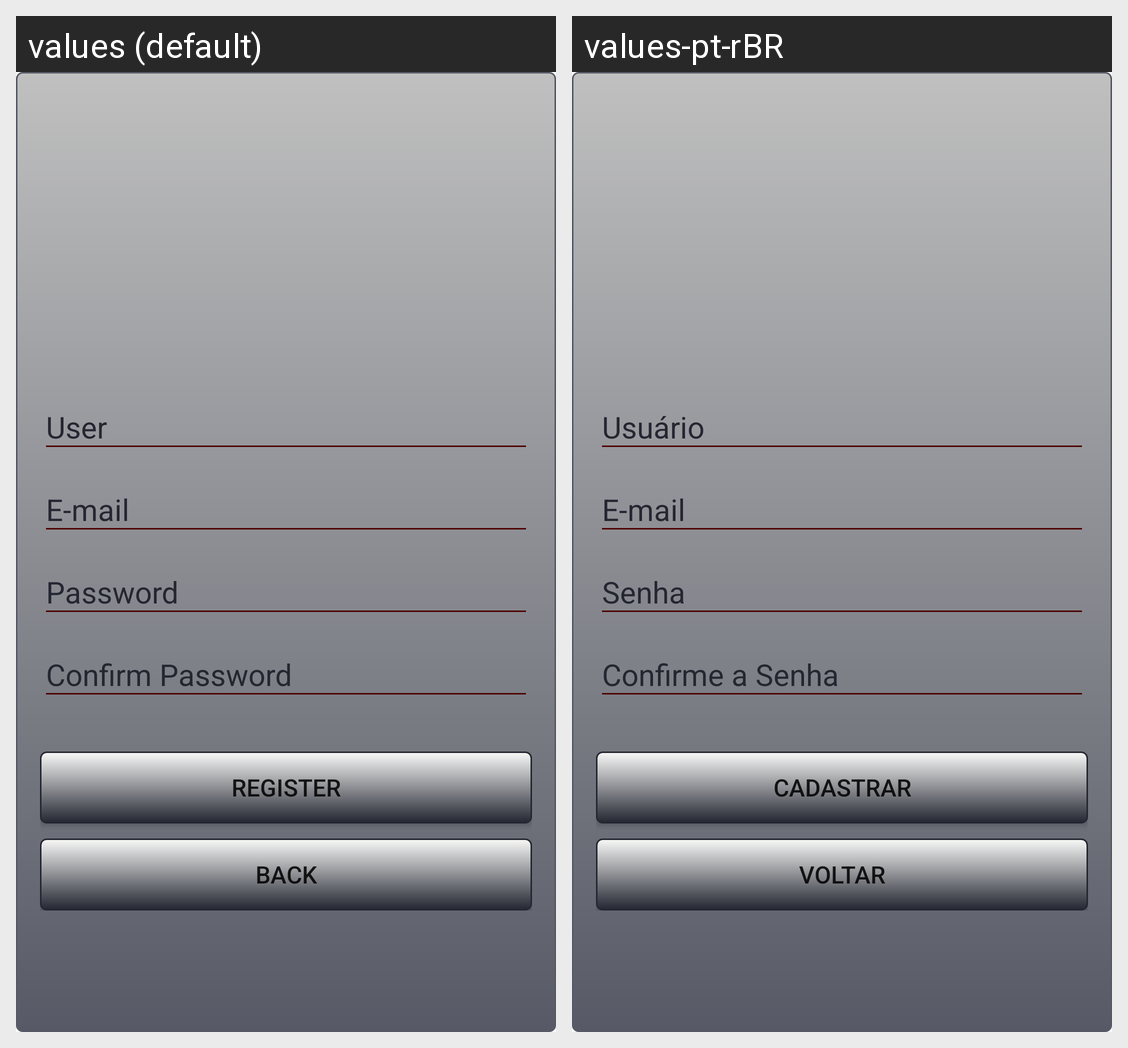

The same Android screen rendered under two of its app's locales, left to right. List the strings drawn on it with the default value and each locale's translation.
Android screen res/layout/activity_cadastro.xml rendered under 2 locales, left to right: values (default), values-pt-rBR. Device: Nexus 5 (rendered at 1080×1920; each locale shown at half size, 540×960, under a caption strip naming it); theme FullScreen.
Strings drawn on this screen, with the default value and each locale's value (text and hints the layout hard-codes, and strings that could not be matched under every locale, appear in the picture but are not listed):

btn_cadastro
  values: Register
  values-pt-rBR: Cadastrar

btn_voltar
  values: Back
  values-pt-rBR: Voltar
